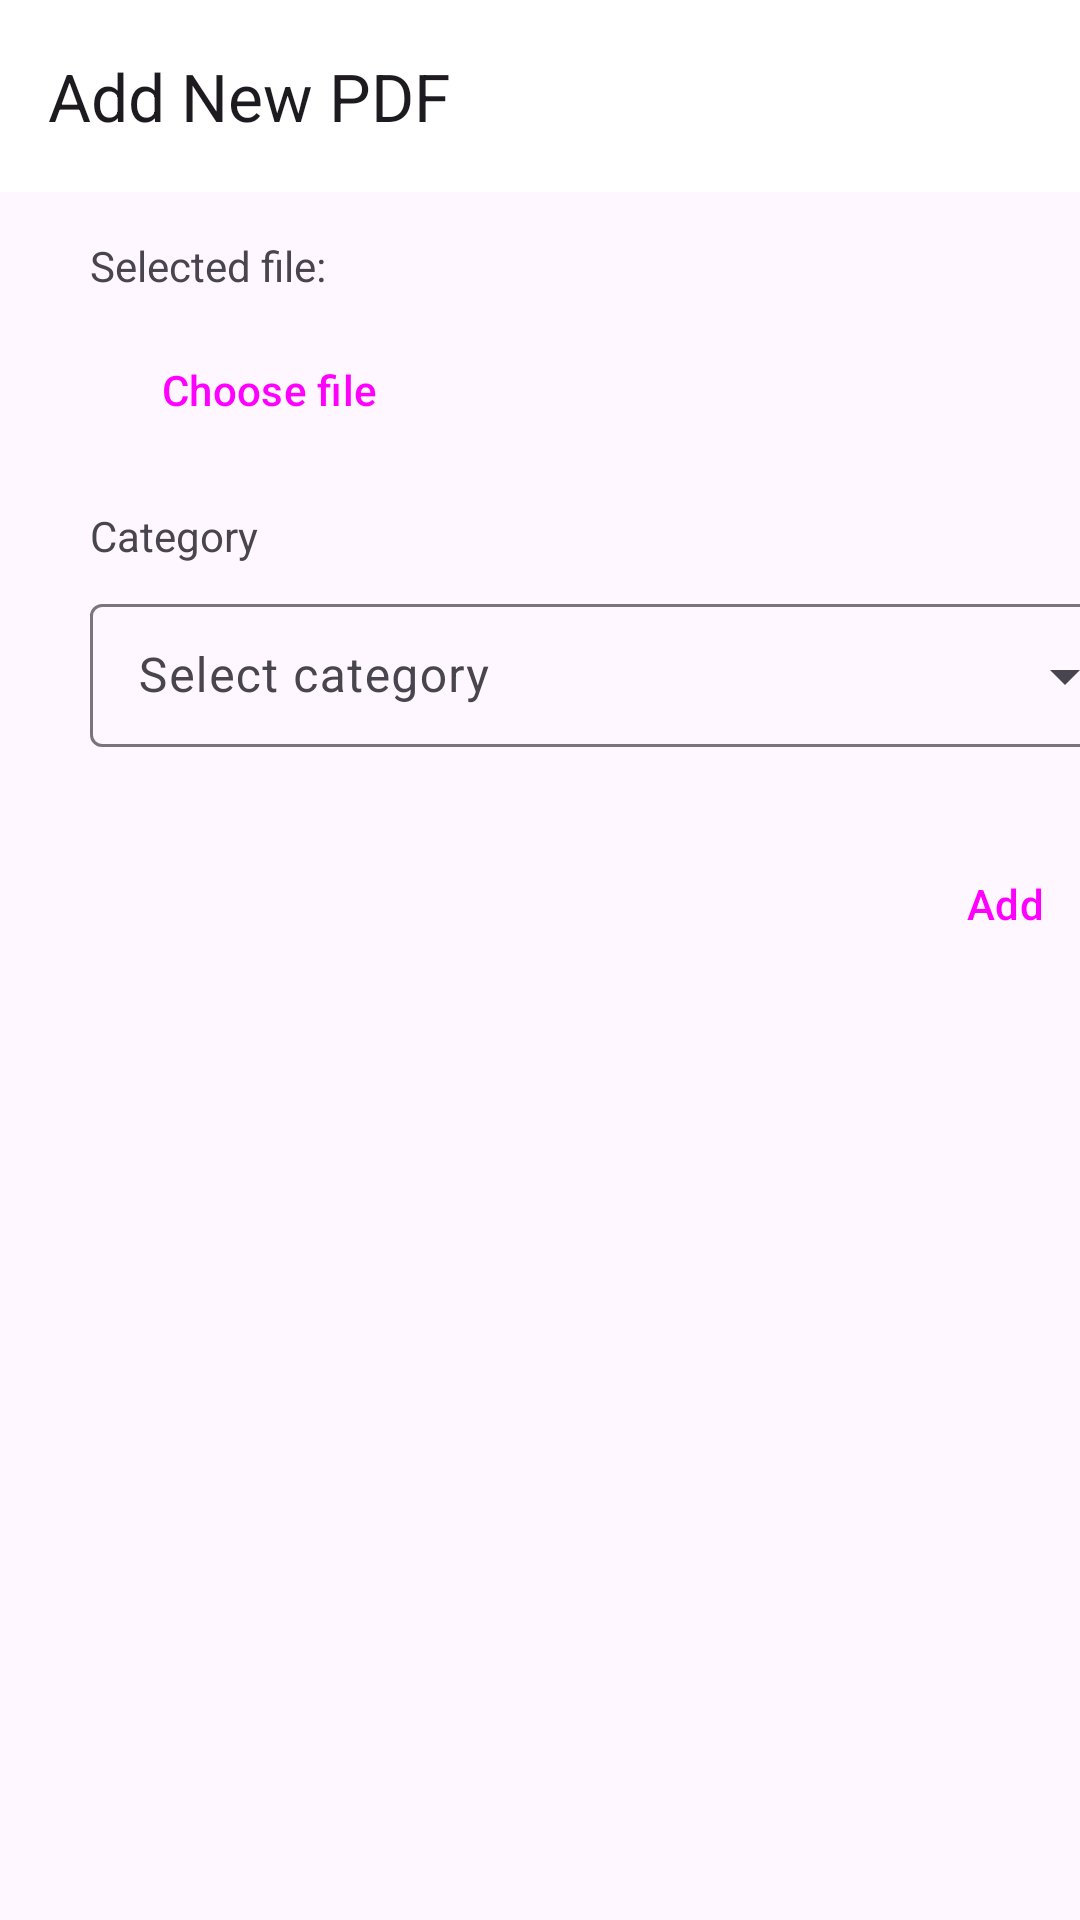

This screen was rendered from an Android layout file. Write that file and the resources it references.
<!-- AndroidManifest.xml: application theme Theme.PaperTrail -->
<!-- res/layout/activity_add_pdfactivity.xml -->
<?xml version="1.0" encoding="utf-8"?>
<androidx.constraintlayout.widget.ConstraintLayout xmlns:android="http://schemas.android.com/apk/res/android"
    xmlns:app="http://schemas.android.com/apk/res-auto"
    xmlns:tools="http://schemas.android.com/tools"
    android:id="@+id/main"
    android:layout_width="match_parent"
    android:layout_height="match_parent"
    tools:context=".ui.standalone.AddPDFActivity">

    <com.google.android.material.appbar.MaterialToolbar
        android:id="@+id/myToolbar"
        android:layout_width="match_parent"
        android:layout_height="?attr/actionBarSize"
        android:background="@color/design_default_color_surface"
        android:elevation="4dp"
        app:layout_constraintEnd_toEndOf="parent"
        app:layout_constraintStart_toStartOf="parent"
        app:layout_constraintTop_toTopOf="parent"
        app:navigationIcon="@drawable/ic_arrow_back"
        app:popupTheme="@style/ThemeOverlay.Material3.Light"
        app:title="Add New PDF" />

    <androidx.constraintlayout.widget.ConstraintLayout
        android:layout_width="409dp"
        android:layout_height="426dp"
        android:paddingHorizontal="30dp"
        android:paddingVertical="15dp"
        app:layout_constraintBottom_toBottomOf="parent"
        app:layout_constraintEnd_toEndOf="parent"
        app:layout_constraintHorizontal_bias="0.0"
        app:layout_constraintStart_toStartOf="parent"
        app:layout_constraintTop_toBottomOf="@+id/myToolbar"
        app:layout_constraintVertical_bias="0.0">

        <Button
            android:id="@+id/addBtn"
            style="@style/Widget.Material3.Button.TonalButton"
            android:layout_width="wrap_content"
            android:layout_height="wrap_content"
            android:layout_marginTop="28dp"
            android:text="Add"
            app:layout_constraintEnd_toEndOf="parent"
            app:layout_constraintHorizontal_bias="1.0"
            app:layout_constraintStart_toStartOf="parent"
            app:layout_constraintTop_toBottomOf="@+id/menu" />

        <TextView
            android:id="@+id/textView2"
            android:layout_width="wrap_content"
            android:layout_height="wrap_content"
            android:layout_marginTop="15dp"
            android:text="Category"
            app:layout_constraintStart_toStartOf="parent"
            app:layout_constraintTop_toBottomOf="@+id/selectFileBtn" />

        <com.google.android.material.textfield.TextInputLayout
            android:id="@+id/menu"
            style="@style/Widget.Material3.TextInputLayout.OutlinedBox.Dense.ExposedDropdownMenu"
            android:layout_width="match_parent"
            android:layout_height="wrap_content"
            android:layout_marginTop="8dp"
            android:hint="Select category"
            app:layout_constraintTop_toBottomOf="@id/textView2">

            <AutoCompleteTextView
                android:id="@+id/dropdown_menu"
                android:layout_width="match_parent"
                android:layout_height="wrap_content"
                android:inputType="none" />

        </com.google.android.material.textfield.TextInputLayout>

        <Button
            android:id="@+id/selectFileBtn"
            style="@style/Widget.Material3.Button.TonalButton"
            android:layout_width="wrap_content"
            android:layout_height="wrap_content"
            android:layout_marginTop="8dp"
            android:text="Choose file"
            app:layout_constraintEnd_toEndOf="parent"
            app:layout_constraintHorizontal_bias="0.0"
            app:layout_constraintStart_toStartOf="parent"
            app:layout_constraintTop_toBottomOf="@+id/textView" />

        <TextView
            android:id="@+id/textView"
            android:layout_width="wrap_content"
            android:layout_height="wrap_content"
            android:text="Selected file:"
            app:layout_constraintStart_toStartOf="parent"
            app:layout_constraintTop_toTopOf="parent" />

        <TextView
            android:id="@+id/fileName"
            android:layout_width="wrap_content"
            android:layout_height="wrap_content"
            android:layout_marginStart="4dp"
            android:text="placeholder"
            android:visibility="invisible"
            app:layout_constraintStart_toEndOf="@+id/textView"
            app:layout_constraintTop_toTopOf="parent" />
    </androidx.constraintlayout.widget.ConstraintLayout>

</androidx.constraintlayout.widget.ConstraintLayout>
<!-- resources referenced by this layout -->
<resources>
  <style name="Theme.PaperTrail" parent="Theme.Material3.Light.NoActionBar">
          
          <item name="colorPrimary">@color/design_default_color_primary</item>
          <item name="colorPrimaryVariant">@color/design_default_color_primary_variant</item>
          <item name="colorOnPrimary">@color/design_default_color_on_primary</item>
          
          <item name="colorSecondary">@color/design_default_color_secondary</item>
          <item name="colorSecondaryVariant">@color/design_default_color_secondary_variant</item>
          <item name="colorOnSecondary">@color/design_default_color_on_secondary</item>
          
  
          
          <item name="android:statusBarColor">@android:color/transparent</item>
          <item name="android:navigationBarColor">@android:color/transparent</item>
          <item name="android:windowLightStatusBar">true</item> 
      </style>
</resources>
